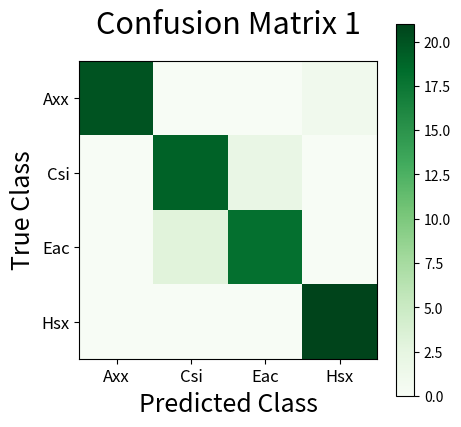

The script that saved this image: (Note: this script raises an exception after producing the figure.)
import numpy as np
import pandas as pd
import matplotlib.pyplot as plt

# Define the confusion matrix
conf_matrix = np.array([    [20,  0,  0,  1],    [ 0, 19,  2,  0],    [ 0,  3, 18,  0],    [ 0,  0,  0, 21]])
#conf_matrix = np.array([[65, 1, 0, 1], [9, 45, 4, 9], [0, 6, 30, 31], [3, 15, 12, 37]])
#conf_matrix = np.array([[12, 2, 0, 0, 0, 0, 0], [3, 9, 2, 0, 0, 0, 0], [0, 2, 8, 2, 0, 0, 2], [0, 1, 1, 8, 2, 0, 2], [0, 0, 2, 4, 8, 0, 0], [0, 1, 2, 2, 8, 1, 0], [0, 0, 0, 0, 0, 0, 14]])
#conf_matrix = np.array([[17, 0, 3, 3, 6, 1], [13, 2, 9, 0, 5, 1], [8, 0, 18, 0, 3, 1], [6, 0, 0, 4, 6, 14], [5, 0, 2, 1, 21, 1], [2, 0, 0, 0, 0, 28]])
#conf_matrix = np.array([[84, 65, 7, 5], [11, 111, 34, 5], [3, 45, 92, 21], [0, 0, 9, 152]])

# Define the classes (you may want to customize these names)
#classes = [1, 2, 3, 4]
classes = ['Axx', 'Csi','Eac','Hsx']
#classes = ['Axx', 'Bxi', 'Cai', 'Cso']
#classes = ['A', 'B', 'C', 'D', 'E', 'F', 'H']
#classes = ['a', 'h', 'k', 'r', 's', 'x']
#classes = ['c', 'i', 'o', 'x']

y_actu = []
y_pred = []

# Generate actual and predicted values from the confusion matrix
for i in range(len(conf_matrix)):
    for j in range(len(conf_matrix[i])):
        y_actu.extend([i] * conf_matrix[i][j])
        y_pred.extend([j] * conf_matrix[i][j])

# Create a DataFrame for confusion matrix
df_confusion = pd.crosstab(y_actu, y_pred)

def plot_confusion_matrix(cm, classes, cmap=plt.cm.Greens):
    plt.figure(figsize=(10, 8))
    plt.matshow(cm, cmap=cmap)
    plt.gca().xaxis.set_ticks_position('bottom')

    plt.colorbar()
    tick_marks = np.arange(1, len(classes) + 1, 3)  # Adjust tick positions
    '''    
    cbar = plt.colorbar()  # Ulož colorbar do proměnné

    tick_marks = np.arange(0, 22, 3)  # Nastav ticky každé 3 (0,3,6,...)
    cbar.set_ticks(tick_marks)
    cbar.set_ticklabels(tick_marks)'''

    plt.xticks(range(len(classes)), classes, fontsize=12)  # Adjust tick labels
    plt.yticks(range(len(classes)), classes, fontsize=12)  # Adjust tick labels

    plt.subplots_adjust(top=0.85, bottom=0.2)  # Fix the top and bottom margins
    plt.xlabel('Predicted Class', fontsize=18)  # Set x-axis label
    plt.ylabel('True Class', fontsize=18)  # Set y-axis label
    plt.title('Confusion Matrix 1', fontsize=22, pad=20) # Customize title


    plt.savefig(f"EUCYS/Confusion_Matrix_{classes}.svg")  # Save the figure
    plt.show()

# Plot the confusion matrix
plot_confusion_matrix(df_confusion, classes, cmap=plt.cm.Greens)
